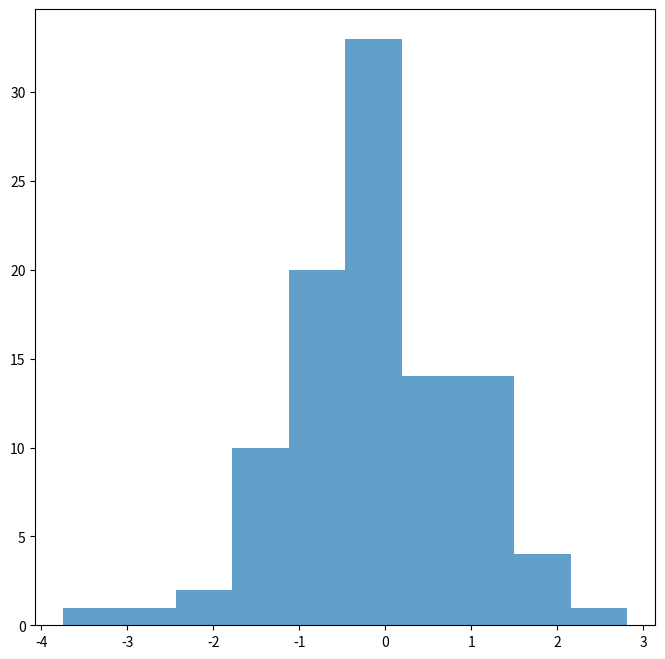

Here is the Python script that generated this plot:
# -*- coding: utf-8 -*-
"""
Pic: 
"""

import numpy as np
import matplotlib.pyplot as plt

fig, ax = plt.subplots(figsize=(8, 8))

N = 100
mu = 0
sigma = 1
data = np.random.normal(mu, sigma, N)
period = 10

ax.hist(data, period, alpha=0.7, label='')

#ax.legend(frameon=False)

plt.show()
